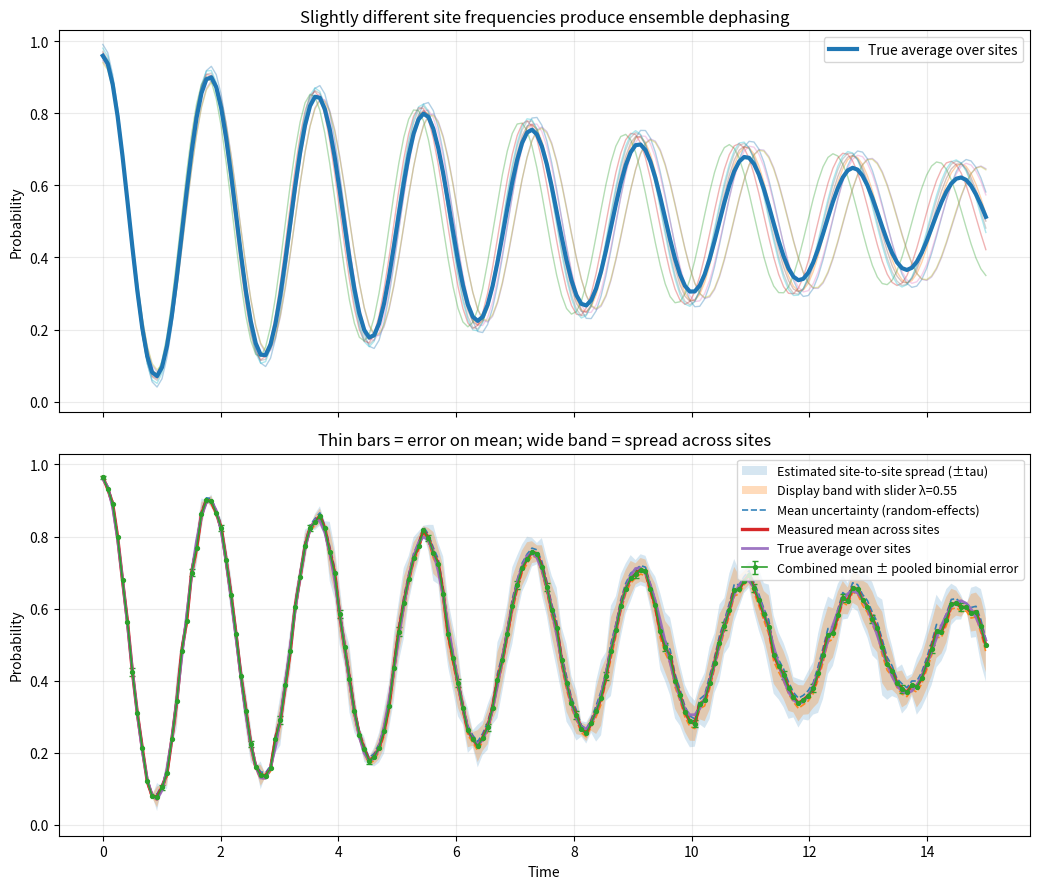

Python code for this plot:
"""
This script simulates an ensemble of site-resolved Rabi oscillations.

Setup
-----
- There are many sites.
- Each site has a slightly different Rabi frequency.
- At each time t and each site i, the true excitation probability p_i(t)
  is sampled using a finite number of yes/no shots.
- From those shots we estimate:
      p_hat_i(t)   = estimated probability at site i
      sigma_i(t)   = measurement error on that estimate
- Averaging across sites produces an ensemble-averaged oscillation that
  dephases faster than any individual site, because the site frequencies
  are slightly different.

Main statistical issue
----------------------
At a given time t, the site estimates differ for two different reasons:

1) Measurement noise:
   Each site estimate is noisy because it comes from finitely many yes/no shots.
   This gives a per-site measurement uncertainty sigma_i.

2) Real site-to-site variation:
   Even with infinite shots, different sites may have different true values.
   We call the true site-to-site standard deviation tau.

These are different objects and answer different questions.

Useful mental model
-------------------
For one time point, write

    y_i = theta_i + epsilon_i

where
    y_i       = measured value at site i
    theta_i   = true value at site i
    epsilon_i = measurement noise at site i

and
    Var(epsilon_i) = sigma_i^2
    SD(theta_i across sites) = tau

So:
- sigma describes uncertainty of a single site estimate due to finite shots
- tau describes real spatial / temporal inhomogeneity across sites

Important distinction: mean uncertainty vs site spread
------------------------------------------------------
There are several different "bands" one can draw, and they do NOT mean the same thing.

1) Pooled / same-distribution error band
   Assume all sites share one common underlying probability at each time.
   Then pool all yes/no shots across sites and compute one binomial error bar.

   Meaning:
   "If all sites were really measuring the same p(t), how well do I know it?"

   This is the smallest band.
   It is an uncertainty on a common mean under the assumption tau = 0.

2) Mean-over-sites uncertainty band
   Allow sites to have different true values, but still ask for the mean across sites.

   For equal per-site uncertainty sigma and N sites:
       SE(mean over sites) ~= sqrt((sigma^2 + tau^2) / N)

   Meaning:
   "How well do I know the average over sites?"

   This is still an error-on-the-mean quantity.
   It shrinks like 1/sqrt(N).

3) Site-to-site spread band
   Show the width of the true site distribution itself:
       site spread ~= tau

   Meaning:
   "How different are the sites from one another?"

   This is NOT an uncertainty on the mean.
   It does NOT shrink like 1/sqrt(N).
   In the dephasing problem, this is often the more physically meaningful band.

4) Observed spread of measured site values
   If you look at the raw scatter of measured site points across sites, that width is
   approximately

       sqrt(tau^2 + sigma^2)

   because it contains both real site differences and measurement noise.

   This quantity has a floor of about sigma if measurement noise is large.
   Therefore raw site scatter can overstate true site-to-site variation when tau is small.

Quadrature rules
----------------
Independent variance contributions add in quadrature, but only after putting them on the
scale of the quantity you are trying to describe.

Examples:

- Width of a single measured site value relative to the global mean:
      sqrt(tau^2 + sigma^2)

- Error on the mean across N sites:
      sqrt(tau^2 / N + sigma^2 / N)
    = sqrt(tau^2 + sigma^2) / sqrt(N)

- True spread across sites:
      tau
  (do NOT add sigma here, because sigma is measurement noise, not physical spread)

Estimating tau from data
------------------------
At a fixed time, if the measured site estimates have observed sample variance s_obs^2,
and the average measurement variance is mean(sigma_i^2), then a simple estimator of the
true between-site variance is

    tau^2_hat = max(0, s_obs^2 - mean(sigma_i^2))

This subtracts measurement noise from the observed site-to-site scatter.

Why the ensemble average dephases
---------------------------------
Each site oscillates with a slightly different frequency.
At early times the sites are nearly in phase, so the site spread tau is small.
At later times the phases fan out, so the site spread grows.
The ensemble average then appears to decay / dephase because peaks and troughs from
different sites cancel.

This means:
- the average oscillation can become flat
- the pooled error bar on the average can still be small
- while the site-to-site spread can be large

So a flat average does NOT imply all sites are individually flat.

About the slider / middle-ground band
-------------------------------------
The script includes a display slider lambda in [0, 1].

This is not a uniquely "correct" statistical confidence interval.
It is a practical visualization dial that interpolates between:

    lambda = 0:
        same-distribution / pooled-error style view

    lambda = 1:
        full site-spread style view

A simple display construction is

    display_band^2 = (1 - lambda) * err_same^2 + lambda * tau^2

where
    err_same = pooled / same-distribution error on the mean
    tau      = estimated true site-to-site spread

Interpretation:
- small lambda emphasizes precision of the combined average
- large lambda emphasizes real inhomogeneity across sites

When the middle ground matters
------------------------------
If tau << sigma, then site-to-site heterogeneity is small compared with measurement noise.

In that regime:
- the pooled mean error and mean-over-sites error are very similar
- the distinction between "same distribution" and "independent mean" is often minor
- raw site scatter may still look large because of measurement noise
- a corrected estimate of tau can be much smaller than the raw scatter

So the middle ground matters most when:
- tau is comparable to or larger than sigma, OR
- you want to avoid mistaking measurement noise for real site variation

What this script plots
----------------------
The plotting version of this script shows:

- A central line:
      measured mean across sites

- Thin error bars:
      pooled / same-distribution uncertainty on the combined mean

- Optional dashed lines:
      uncertainty on the mean across sites when heterogeneity is allowed

- Wide shaded band:
      estimated site-to-site spread (+/- tau)

- Slider band:
      an interpolated display band between pooled-error and site-spread views

Short takeaway
--------------
Thin band  = how well the average is known.
Wide band  = how different the sites are from one another.

Those are different quantities.
In the dephasing example, the wide band is often the more physically meaningful one.
"""
import numpy as np
import matplotlib.pyplot as plt

# ------------------------------------------------------------
# Simulate Rabi oscillations at many sites
# Each site has a slightly different Rabi frequency,
# so averaging over sites causes ensemble dephasing.
# At each (site, time), we estimate p from yes/no shots.
# ------------------------------------------------------------

rng = np.random.default_rng(4)

# -----------------------------
# User-tunable parameters
# -----------------------------
n_sites = 48
n_times = 180
n_shots_per_site = 40

t_max = 15.0
t = np.linspace(0.0, t_max, n_times)

omega0 = 2.0 * np.pi * 0.55       # mean Rabi frequency
rel_freq_spread = 0.015           # site-to-site fractional spread
T_single = 14.0                   # slow intrinsic single-site decay
amp_mean = 0.92                   # oscillation contrast
amp_spread = 0.03                 # small site-to-site contrast variation

lambda_slider = 0.55              # 0 -> same-distribution style band
                                  # 1 -> full site-spread band

# -----------------------------
# True site curves
# -----------------------------
omega_sites = omega0 * (1.0 + rng.normal(0.0, rel_freq_spread, size=n_sites))
amp_sites = np.clip(
    amp_mean + rng.normal(0.0, amp_spread, size=n_sites),
    0.75, 1.0
)

envelope = np.exp(-t / T_single)

# True probability at each site/time
p_true_sites = 0.5 * (
    1.0 + amp_sites[:, None] * envelope[None, :] * np.cos(omega_sites[:, None] * t[None, :])
)
p_true_sites = np.clip(p_true_sites, 0.0, 1.0)

# True average over sites: dephases faster because frequencies differ slightly
p_true_avg = np.mean(p_true_sites, axis=0)

# -----------------------------
# Binomial sampling per site/time
# -----------------------------
y = rng.binomial(n_shots_per_site, p_true_sites)
p_hat_sites = y / n_shots_per_site

# Slightly stabilized binomial SE per site/time
# (avoids zero error at p=0 or 1)
p_tilde_sites = (y + 0.5) / (n_shots_per_site + 1.0)
p_err_sites = np.sqrt(
    p_tilde_sites * (1.0 - p_tilde_sites) / (n_shots_per_site + 2.0)
)

# -----------------------------
# Combined mean across sites
# With equal shots/site this equals pooled counts.
# -----------------------------
p_mean = np.mean(p_hat_sites, axis=0)

# Same-distribution assumption:
# pool all Bernoulli shots at a given time as if they came from one common p(t)
y_tot = np.sum(y, axis=0)
n_tot = n_sites * n_shots_per_site
p_same = y_tot / n_tot

p_tilde_same = (y_tot + 0.5) / (n_tot + 1.0)
err_same = np.sqrt(
    p_tilde_same * (1.0 - p_tilde_same) / (n_tot + 2.0)
)

# -----------------------------
# Estimate site-to-site spread
# -----------------------------
# Observed variance across sites
obs_var = np.var(p_hat_sites, axis=0, ddof=1)

# Mean measurement variance across sites
mean_meas_var = np.mean(p_err_sites**2, axis=0)

# Estimated intrinsic between-site variance
tau2 = np.maximum(0.0, obs_var - mean_meas_var)
tau = np.sqrt(tau2)

# Optional: uncertainty on the mean across sites under "different sites, but mean still matters"
err_mean = np.sqrt(np.sum(p_err_sites**2, axis=0) / (n_sites**2) + tau2 / n_sites)

# -----------------------------
# Display band with a slider
# This is a display interpolation, not a sacred CI.
#
# lambda=0: same-distribution style thin band
# lambda=1: full site-spread band
# -----------------------------
band_display = np.sqrt((1.0 - lambda_slider) * err_same**2 + lambda_slider * tau2)

# -----------------------------
# Plot
# -----------------------------
fig, axes = plt.subplots(2, 1, figsize=(10.5, 9), sharex=True)

# -----------------------------
# Top panel: a few site curves + true average
# -----------------------------
ax = axes[0]

# Show some individual true site curves
for i in range(min(n_sites, 10)):
    ax.plot(t, p_true_sites[i], lw=1.0, alpha=0.35)

ax.plot(t, p_true_avg, lw=3, label="True average over sites")
ax.set_ylabel("Probability")
ax.set_title("Slightly different site frequencies produce ensemble dephasing")
ax.set_ylim(-0.03, 1.03)
ax.grid(alpha=0.25)
ax.legend()

# -----------------------------
# Bottom panel:
# - central line = measured mean across sites
# - thin error bars = uncertainty on the combined mean
# - shaded band = estimated spread across sites
# - optional dashed band = SE of mean under random-effects view
# -----------------------------
ax = axes[1]

# Full site-spread band (what you care about if sites are genuinely different)
ax.fill_between(
    t,
    p_mean - tau,
    p_mean + tau,
    alpha=0.18,
    label="Estimated site-to-site spread (±tau)"
)

# Slider band: interpolates between same-distribution error and full spread
ax.fill_between(
    t,
    p_mean - band_display,
    p_mean + band_display,
    alpha=0.28,
    label=f"Display band with slider λ={lambda_slider:.2f}"
)

# Optional dashed line showing uncertainty on the mean under random-effects view
ax.plot(t, p_mean + err_mean, "--", lw=1.2, alpha=0.9, label="Mean uncertainty (random-effects)")
ax.plot(t, p_mean - err_mean, "--", lw=1.2, alpha=0.9)

# Thin error bars for same-distribution pooling
every = 6
ax.errorbar(
    t, p_same, yerr=err_same,
    fmt="o-", ms=2.8, lw=1.2, capsize=2, errorevery=every,
    label="Combined mean ± pooled binomial error"
)

# Central measured mean
ax.plot(t, p_mean, lw=2.4, label="Measured mean across sites")

# True average for reference
ax.plot(t, p_true_avg, lw=2.0, alpha=0.9, label="True average over sites")

ax.set_xlabel("Time")
ax.set_ylabel("Probability")
ax.set_title("Thin bars = error on mean; wide band = spread across sites")
ax.set_ylim(-0.03, 1.03)
ax.grid(alpha=0.25)
ax.legend(loc="upper right", fontsize=9)

plt.tight_layout()
plt.show()

# -----------------------------
# A few printed summaries at late time
# -----------------------------
idx = int(0.75 * n_times)
print(f"time = {t[idx]:.3f}")
print(f"measured mean across sites          = {p_mean[idx]:.5f}")
print(f"same-distribution pooled error      = {err_same[idx]:.5f}")
print(f"random-effects mean uncertainty     = {err_mean[idx]:.5f}")
print(f"estimated site-to-site spread (tau) = {tau[idx]:.5f}")
print(f"display band width                  = {band_display[idx]:.5f}")
